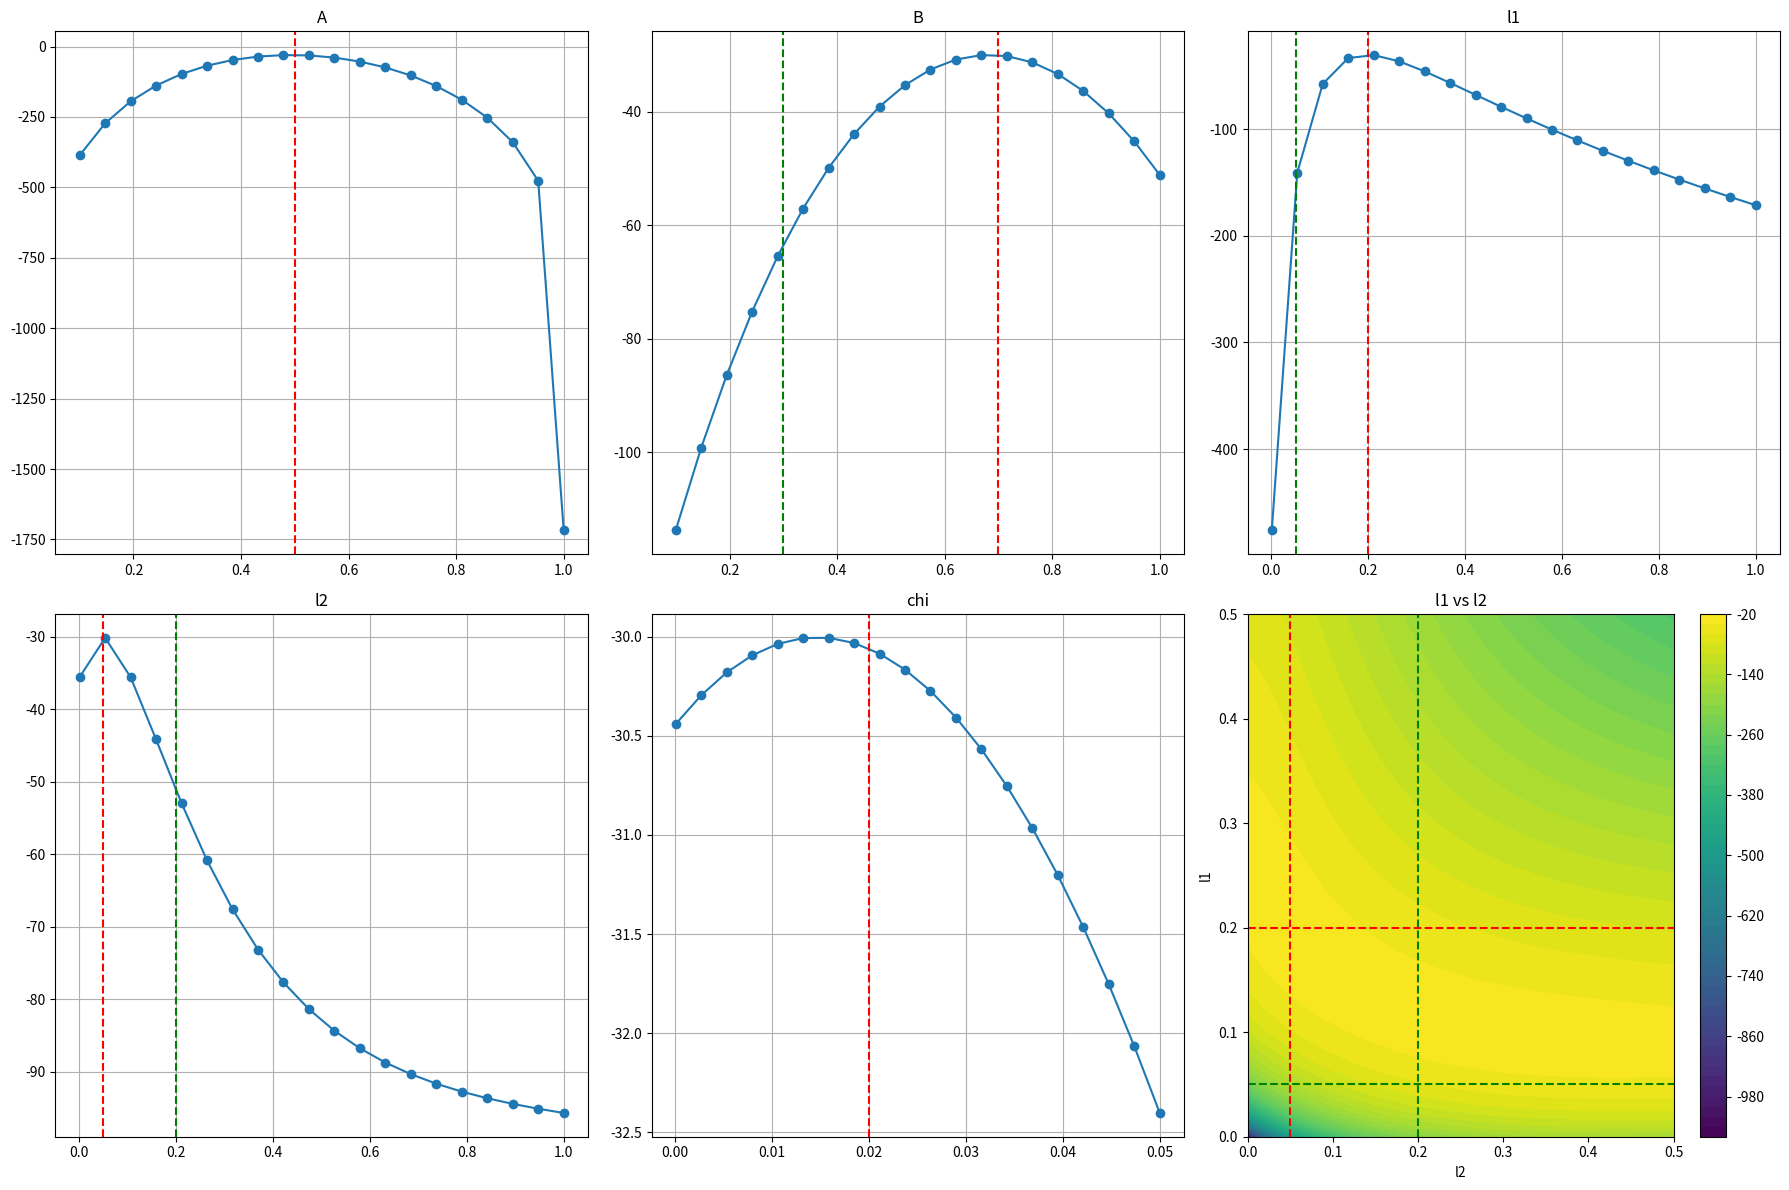

Python code for this plot:
import numpy as np
import matplotlib.pyplot as plt
from scipy.special import erfc, comb
from scipy.integrate import quad

def h(t, B, l1, l2, tau, s):
    term1 = B * l1 * np.exp(l1 * (tau - t) + (l1**2 * s**2) / 2) * erfc((tau - t - l1 * s**2) / (s * np.sqrt(2)))
    term2 = (1 - B) * l2 * np.exp(l2 * (tau - t) + (l2**2 * s**2) / 2) * erfc((tau - t - l2 * s**2) / (s * np.sqrt(2)))
    return term1 + term2

def Pi(i, A, B, l1, l2, tau, s, t0, dt, tw):
    start = t0 + (i - 1) * dt
    end = start + tw
    integral, _ = quad(lambda t: h(t, B, l1, l2, tau, s), start, end)
    return A * integral

def P_chi(chi):
    return 1 - np.exp(-chi)

def logL(y, K, A, B, l1, l2, tau, s, chi, t0, dt, tw):
    Pc = P_chi(chi)
    L = 0
    for i in range(len(y)):
        P = Pi(i + 1, A, B, l1, l2, tau, s, t0, dt, tw)
        Pt = P + Pc
        Pt = np.clip(Pt, 1e-10, 1 - 1e-10)
        L += np.log(comb(K[i], y[i])) + y[i] * np.log(Pt) + (K[i] - y[i]) * np.log(1 - Pt)
    return L

np.random.seed(42)
n = 10
A_true = 0.5
B_true = 0.7
l1_true = 0.2
l2_true = 0.05
tau_true = 2.0
s_true = 0.1
chi_true = 0.02
t0_true = 0.1
dt_true = 0.5
tw_true = 5

K = np.full(n, 100)
counts = []

for i in range(n):
    P = Pi(i + 1, A_true, B_true, l1_true, l2_true, tau_true, s_true, t0_true, dt_true, tw_true)
    Pc = P_chi(chi_true)
    Pt = P + Pc
    c = np.random.binomial(K[i], Pt)
    counts.append(c)

counts = np.array(counts)

ranges = {
    'A': np.linspace(0.1, 1.0, 20),
    'B': np.linspace(0.1, 1.0, 20),
    'l1': np.linspace(0.001, 1.0, 20),
    'l2': np.linspace(0.001, 1.0, 20),
    'chi': np.linspace(0.0001, 0.05, 20)
}

fixed = {
    'A': A_true,
    'B': B_true,
    'l1': l1_true,
    'l2': l2_true,
    'tau': tau_true,
    's': s_true,
    'chi': chi_true,
    't0': t0_true,
    'dt': dt_true,
    'tw': tw_true
}

fig, axes = plt.subplots(2, 3, figsize=(18, 12))

for idx, (name, vals) in enumerate(ranges.items()):
    Ls = []
    for val in vals:
        params = fixed.copy()
        params[name] = val
        L = logL(counts, K, **params)
        Ls.append(L)
    
    ax = axes[idx // 3, idx % 3]
    ax.plot(vals, Ls, marker='o')
    ax.axvline(fixed[name], color='r', linestyle='--')
    ax.set_title(f"{name}")
    ax.grid()

p1, p2 = 'l1', 'l2'
vals1 = np.linspace(0, 0.5, 50)  
vals2 = np.linspace(0, 0.5, 50)
L_matrix = np.zeros((len(vals1), len(vals2)))

for i, v1 in enumerate(vals1):
    for j, v2 in enumerate(vals2):
        params = fixed.copy()
        params[p1] = v1
        params[p2] = v2
        L_matrix[i, j] = logL(counts, K, **params)

ax = axes[1, 2]
X, Y = np.meshgrid(vals2, vals1)
contour = ax.contourf(X, Y, L_matrix, levels=50)
plt.colorbar(contour, ax=ax)

ax.axvline(l2_true, color='r', linestyle='--')
ax.axhline(l1_true, color='r', linestyle='--')

ax.axvline(l1_true, color='g', linestyle='--')
ax.axhline(l2_true, color='g', linestyle='--')

ax.set_title(f"{p1} vs {p2}")
ax.set_xlabel(p2)
ax.set_ylabel(p1)

axes[0,2].axvline(l2_true, color='g', linestyle='--')
axes[1,0].axvline(l1_true, color='g', linestyle='--')
axes[0,1].axvline(1-B_true, color='g', linestyle='--')

plt.tight_layout()
plt.show()